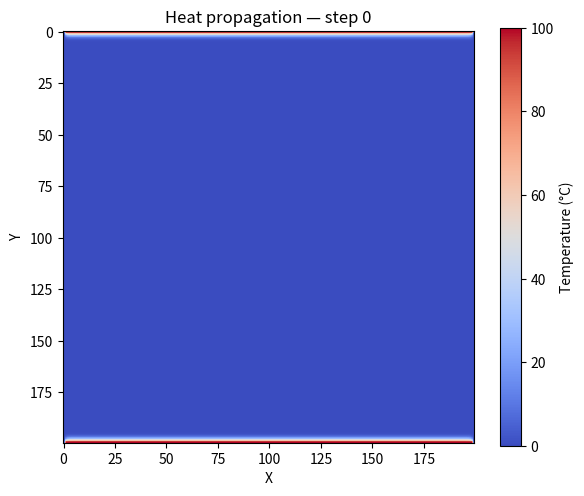

Write the Python code that produced this figure.
import numpy as np
import matplotlib.pyplot as plt
from matplotlib.animation import FuncAnimation

# --------------------------------------------------
# Grid + physical parameters
# --------------------------------------------------
NX, NY = 200, 200      # grid size (change if you want)
hot_T = 100.0
cold_T = 0.0

dt = 0.2               # time step
steps_total = 600      # total solver steps
snap_every = 3         # solver steps between frames
n_frames = steps_total // snap_every

# --------------------------------------------------
# Initial condition: cold interior, hot top/bottom
# --------------------------------------------------
u = np.zeros((NX, NY), dtype=float)

# hot plates
u[0, :]   = hot_T      # top
u[-1, :]  = hot_T      # bottom

# left/right cold (already 0, but we force it every step)
u[:, 0]   = cold_T
u[:, -1]  = cold_T

def step_heat(u):
    """One explicit time step of 2D heat equation."""
    new = u.copy()
    new[1:-1, 1:-1] = (
        u[1:-1, 1:-1]
        + dt * (
            u[2:, 1:-1] +
            u[:-2, 1:-1] +
            u[1:-1, 2:] +
            u[1:-1, :-2] -
            4 * u[1:-1, 1:-1]
        )
    )

    # Re-apply boundary conditions (hot top/bottom, cold sides)
    new[0, :]  = hot_T
    new[-1, :] = hot_T
    new[:, 0]  = cold_T
    new[:, -1] = cold_T

    return new

# --------------------------------------------------
# Set up animation
# --------------------------------------------------
fig, ax = plt.subplots(figsize=(6, 5))
im = ax.imshow(
    u,
    cmap="coolwarm",
    origin="upper",
    vmin=0,
    vmax=100
)
cbar = plt.colorbar(im, ax=ax, label="Temperature (°C)")
ax.set_xlabel("X")
ax.set_ylabel("Y")
title = ax.set_title("Heat propagation — step 0")

def update(frame):
    global u
    # do several solver steps between frames so it moves nicely
    for _ in range(snap_every):
        u = step_heat(u)

    im.set_array(u)
    title.set_text(f"Heat propagation — step {frame * snap_every}")
    return [im, title]

anim = FuncAnimation(
    fig,
    update,
    frames=n_frames,
    interval=50,   # ms between frames
    blit=True
)

plt.tight_layout()
plt.show()

# If you want to save it as a video (needs ffmpeg installed):
# anim.save("heat_propagation_top_bottom.mp4", fps=30, dpi=200)

